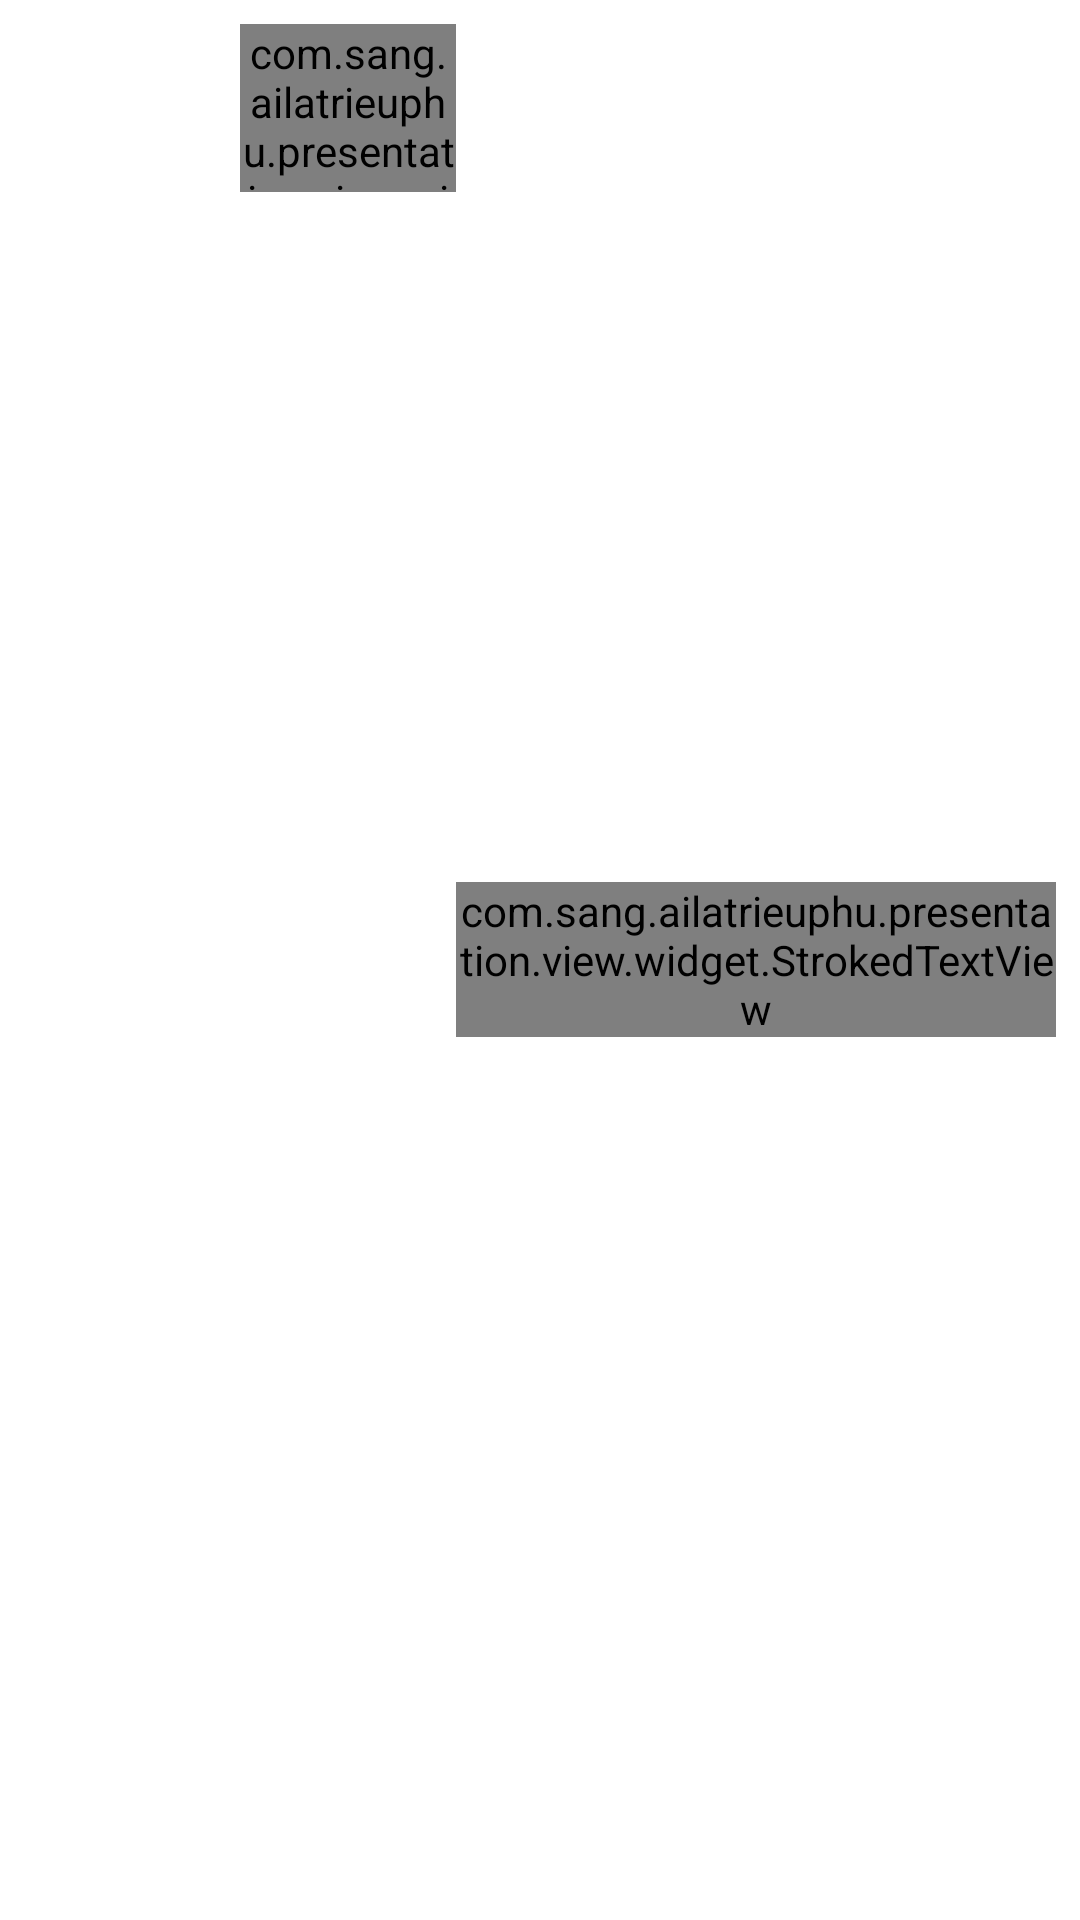

Layout XML and referenced resources for this Android screen:
<!-- AndroidManifest.xml: application theme Theme.AiLaTrieuPhu -->
<!-- res/layout/highscore_item.xml -->
<?xml version="1.0" encoding="utf-8"?>
<LinearLayout xmlns:android="http://schemas.android.com/apk/res/android"
    android:orientation="horizontal"
    android:layout_width="match_parent"
    android:layout_height="72dp"
    android:padding="8dp"
    >
    <FrameLayout
        android:layout_width="56dp"
        android:layout_height="56dp"
        android:orientation="vertical">
        <ImageView
            android:id="@+id/ivCup"
            android:layout_gravity="center"
            android:scaleType="fitXY"
            android:layout_width="40dp"
            android:layout_height="32dp"
            />
        <TextView
            android:id="@+id/txtNumber"
            android:layout_gravity="center"
            android:scaleType="fitXY"
            android:textColor="@color/white"
            android:textStyle="bold"
            android:layout_width="40dp"
            android:layout_height="32dp"
            />
    </FrameLayout>
    <LinearLayout
        android:layout_marginStart="16dp"
        android:layout_width="0dp"
        android:layout_weight="1"
        android:layout_height="56dp"
        android:orientation="vertical"
        android:gravity="center_vertical"
        >
        <com.sang.ailatrieuphu.presentation.view.widget.StrokedTextView
            android:id="@+id/txtPlayerName"
            android:layout_width="match_parent"
            android:gravity="center"
            android:textStyle="bold"
            android:layout_height="match_parent"
            android:textSize="16sp"
            android:text="{player.name}"
            />
    </LinearLayout>
    <LinearLayout
        android:orientation="vertical"
        android:layout_gravity="end"
        android:layout_width="200dp"
        android:layout_height="match_parent"
        android:gravity="center_vertical|end"
        >
        <com.sang.ailatrieuphu.presentation.view.widget.StrokedTextView
            android:id="@+id/txtMoney"
            android:layout_width="wrap_content"
            android:layout_height="wrap_content"
            android:textSize="20sp"
            android:textStyle="bold"
            android:text="{player.money}"
            />
    </LinearLayout>

</LinearLayout>
<!-- resources referenced by this layout -->
<resources>
  <style name="Theme.AiLaTrieuPhu" parent="Theme.MaterialComponents.DayNight.NoActionBar">
          
          <item name="colorPrimary">@color/purple_500</item>
          <item name="colorPrimaryVariant">@color/purple_700</item>
          <item name="colorOnPrimary">@color/white</item>
          
          <item name="colorSecondary">@color/teal_200</item>
          <item name="colorSecondaryVariant">@color/teal_700</item>
          <item name="colorOnSecondary">@color/black</item>
          
          <item name="android:statusBarColor" tools:targetApi="l">?attr/colorPrimaryVariant</item>
          
      </style>
  <!-- not gathered from this repository: default colours our renderer supplied (Android Studio template values) -->
  <color name="purple_500">#FF6200EE</color>
  <color name="purple_700">#FF3700B3</color>
  <color name="teal_200">#FF03DAC5</color>
  <color name="teal_700">#FF018786</color>
  <color name="black">#FF000000</color>
  <color name="white">#FFFFFFFF</color>
</resources>
